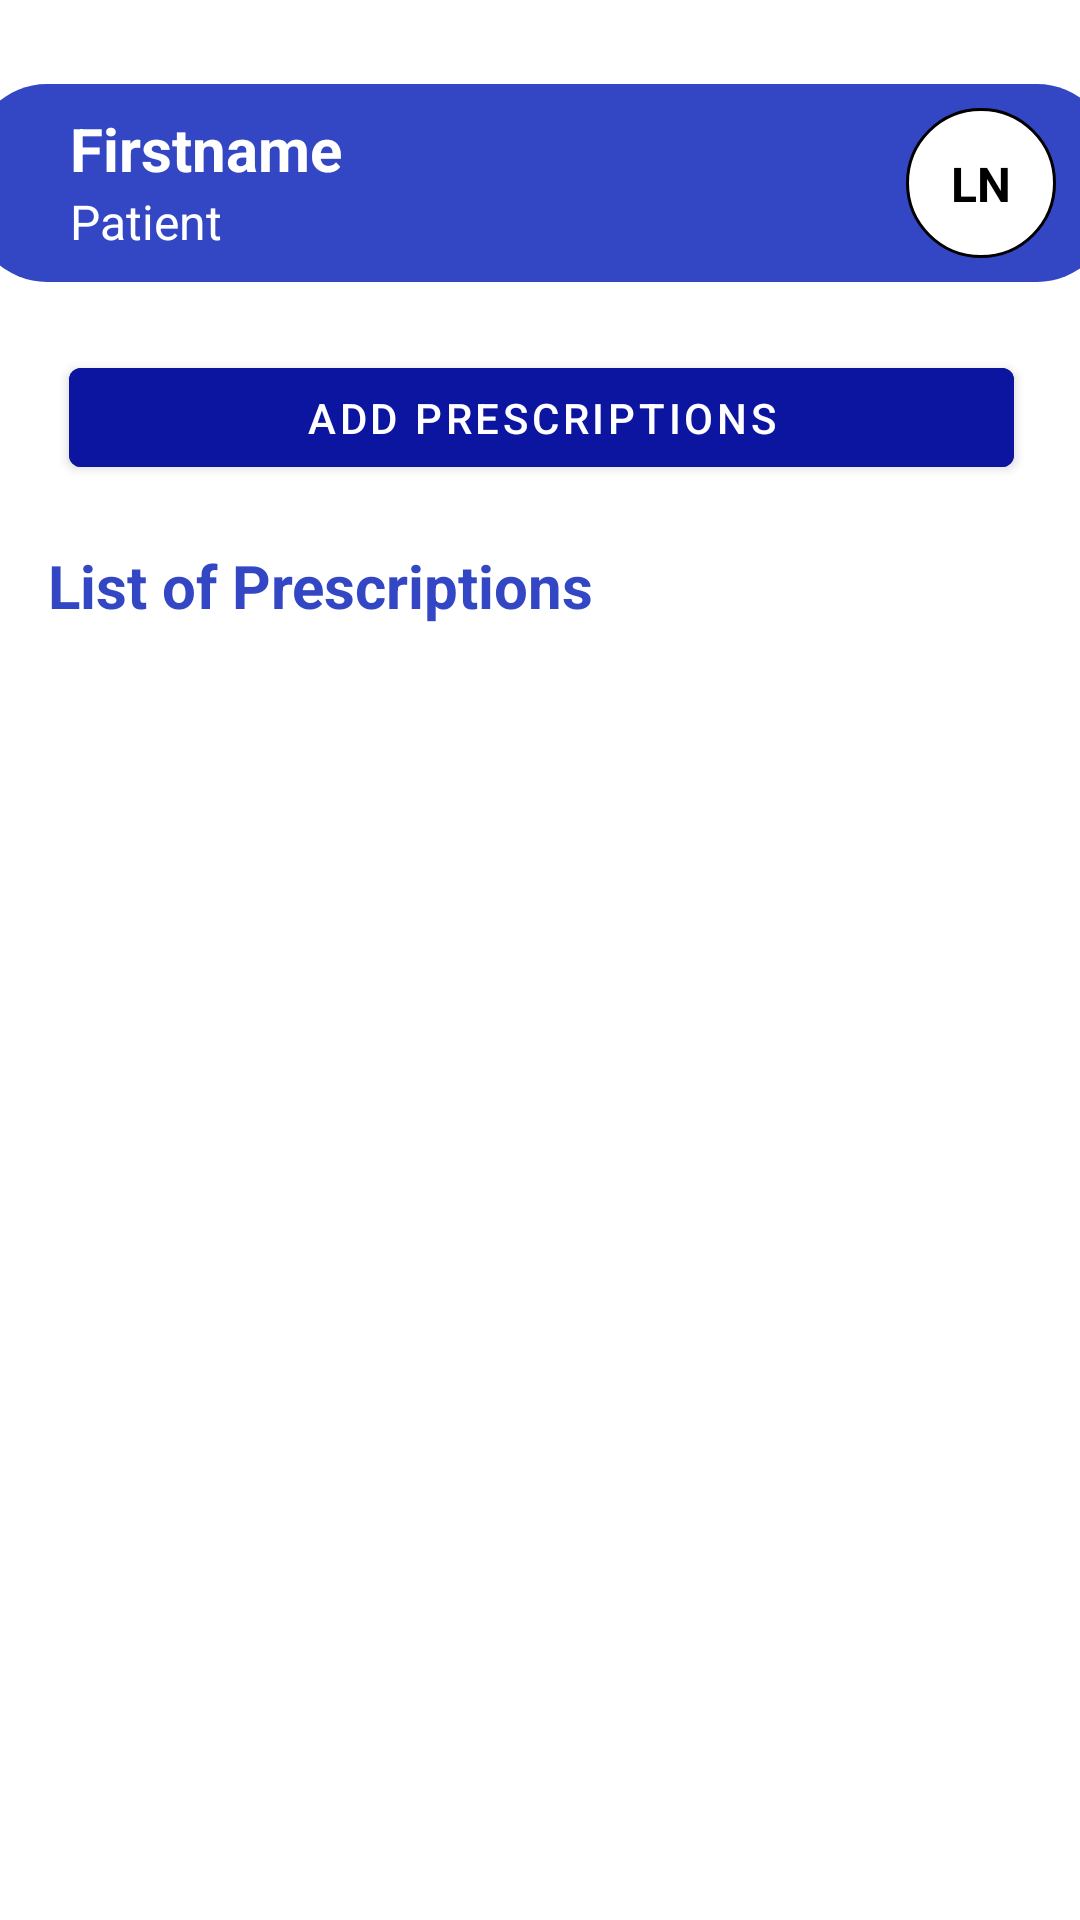

Reconstruct the res/layout file that produces this screen, plus the resources it refers to.
<!-- AndroidManifest.xml: application theme Theme.MoniCov -->
<!-- res/layout/activity_medical_professional_patient_view_medication.xml -->
<?xml version="1.0" encoding="utf-8"?>
<ScrollView xmlns:android="http://schemas.android.com/apk/res/android"
    xmlns:app="http://schemas.android.com/apk/res-auto"
    xmlns:tools="http://schemas.android.com/tools"
    android:layout_width="match_parent"
    android:layout_height="match_parent">

    <androidx.constraintlayout.widget.ConstraintLayout
        android:layout_width="match_parent"
        android:layout_height="match_parent"
        tools:context=".medicalProfessionalPatientViewMedicationActivity">

        <TextView
            android:id="@+id/boxContainer"
            android:layout_width="380dp"
            android:layout_height="66dp"
            android:layout_marginTop="28dp"
            android:background="@drawable/box"
            app:layout_constraintEnd_toEndOf="parent"
            app:layout_constraintHorizontal_bias="0.492"
            app:layout_constraintStart_toStartOf="parent"
            app:layout_constraintTop_toTopOf="parent" />

        <TextView
            android:id="@+id/textInBoxContainer"
            android:layout_width="wrap_content"
            android:layout_height="wrap_content"
            android:text="Patient"
            android:textColor="@color/white"
            android:textSize="16sp"
            app:layout_constraintBottom_toBottomOf="@+id/boxContainer"
            app:layout_constraintEnd_toEndOf="@+id/boxContainer"
            app:layout_constraintHorizontal_bias="0.1"
            app:layout_constraintStart_toStartOf="@+id/boxContainer"
            app:layout_constraintTop_toBottomOf="@+id/firstNameText"
            app:layout_constraintVertical_bias="0.0" />

        <TextView
            android:id="@+id/firstNameText"
            android:layout_width="wrap_content"
            android:layout_height="wrap_content"
            android:layout_marginTop="8dp"
            android:gravity="left"
            android:text="Firstname"
            android:textColor="@color/white"
            android:textSize="20sp"
            android:textStyle="bold"
            app:layout_constraintEnd_toEndOf="@+id/boxContainer"
            app:layout_constraintHorizontal_bias="0.114"
            app:layout_constraintStart_toStartOf="@+id/boxContainer"
            app:layout_constraintTop_toTopOf="@+id/boxContainer" />

        <TextView
            android:id="@+id/circleInContainer"
            android:layout_width="50dp"
            android:layout_height="50dp"
            android:background="@drawable/circle"
            app:layout_constraintBottom_toBottomOf="@+id/boxContainer"
            app:layout_constraintEnd_toEndOf="@+id/boxContainer"
            app:layout_constraintHorizontal_bias="0.944"
            app:layout_constraintStart_toStartOf="@+id/boxContainer"
            app:layout_constraintTop_toTopOf="@+id/boxContainer" />

        <TextView
            android:id="@+id/lastNameText"
            android:layout_width="wrap_content"
            android:layout_height="wrap_content"
            android:text="LN"
            android:textColor="@color/black"
            android:textSize="16sp"
            android:textStyle="bold"
            app:layout_constraintBottom_toBottomOf="@+id/circleInContainer"
            app:layout_constraintEnd_toEndOf="@+id/circleInContainer"
            app:layout_constraintStart_toStartOf="@+id/circleInContainer"
            app:layout_constraintTop_toTopOf="@+id/circleInContainer" />

        <com.google.android.material.button.MaterialButton
            android:id="@+id/btnAddMedication"
            android:layout_width="315dp"
            android:layout_height="45dp"
            android:backgroundTint="@color/darkBlue_0C159F"
            android:gravity="center"
            android:text="Add Prescriptions"
            android:layout_marginTop="20dp"
            app:layout_constraintBottom_toBottomOf="parent"
            app:layout_constraintEnd_toEndOf="@+id/boxContainer"
            app:layout_constraintStart_toStartOf="@+id/boxContainer"
            app:layout_constraintTop_toBottomOf="@+id/boxContainer"
            app:layout_constraintVertical_bias="0.039" />

        <TextView
            android:id="@+id/textView39"
            android:layout_width="wrap_content"
            android:layout_height="wrap_content"
            android:text="List of Prescriptions"
            android:textColor="@color/moderateBlue_3347C4"
            android:textSize="20sp"
            android:textStyle="bold"
            android:layout_marginTop="20dp"
            android:layout_marginStart="16dp"
            app:layout_constraintEnd_toEndOf="parent"
            app:layout_constraintHorizontal_bias="0.0"
            app:layout_constraintStart_toStartOf="parent"
            app:layout_constraintTop_toBottomOf="@+id/btnAddMedication" />

        <androidx.recyclerview.widget.RecyclerView
            android:id="@+id/medicationList"
            android:layout_width="match_parent"
            android:layout_height="wrap_content"
            android:layout_marginTop="20dp"
            app:layout_constraintEnd_toEndOf="parent"
            app:layout_constraintStart_toStartOf="parent"
            app:layout_constraintTop_toBottomOf="@+id/textView39" />
    </androidx.constraintlayout.widget.ConstraintLayout>

</ScrollView>
<!-- resources referenced by this layout -->
<resources>
  <color name="black">#FF000000</color>
  <color name="darkBlue_0C159F">#0C159F</color>
  <color name="moderateBlue_3347C4">#3347C4</color>
  <color name="white">#FFFFFFFF</color>
  <!-- drawable box (drawable) -->
  <?xml version="1.0" encoding="utf-8"?>
  <selector xmlns:android="http://schemas.android.com/apk/res/android">
      <item>
          <shape android:shape="rectangle">
              <solid android:color="@color/moderateBlue_3347C4"/>
              <corners android:radius="25dp"/>
          </shape>
      </item>
  </selector>
  <!-- drawable circle (drawable) -->
  <?xml version="1.0" encoding="utf-8"?>
  <selector xmlns:android="http://schemas.android.com/apk/res/android">
      <item>
          <shape android:shape="oval">
              <solid android:color="@color/white"/>
              <stroke android:color="@color/black" android:width="1dp"/>
              <corners android:radius="25dp"/>
          </shape>
      </item>
  </selector>
  <style name="Theme.MoniCov" parent="Theme.MaterialComponents.DayNight.NoActionBar">
          
          <item name="colorPrimary">@color/purple_500</item>
          <item name="colorPrimaryVariant">@color/purple_700</item>
          <item name="colorOnPrimary">@color/white</item>
          
          <item name="colorSecondary">@color/teal_200</item>
          <item name="colorSecondaryVariant">@color/teal_700</item>
          <item name="colorOnSecondary">@color/black</item>
          
          <item name="android:statusBarColor" tools:targetApi="l">?attr/colorPrimaryVariant</item>
          
      </style>
  <color name="purple_500">#FF6200EE</color>
  <color name="purple_700">#FF3700B3</color>
  <color name="teal_200">#FF03DAC5</color>
  <color name="teal_700">#FF018786</color>
</resources>
